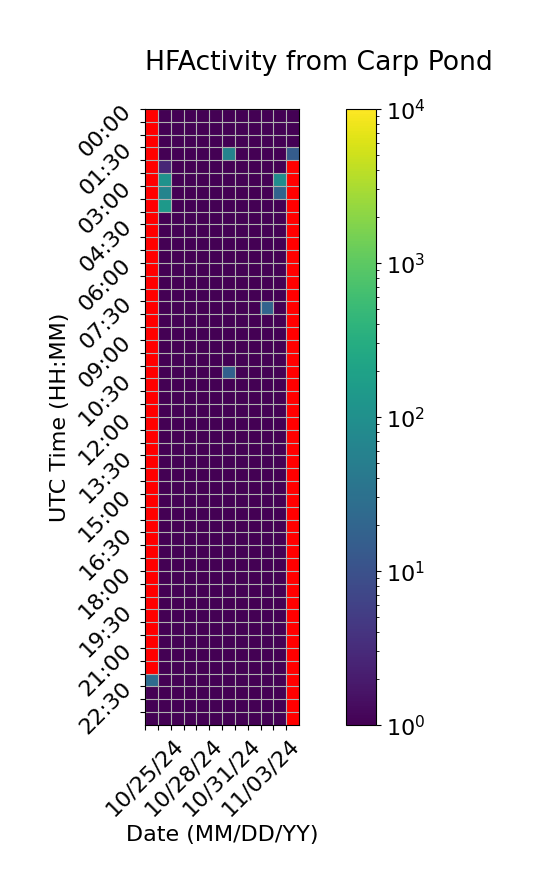

The data file committed next to this chart (first rows):
Time (UTC), 10/25/24, 10/26/24, 10/27/24, 10/28/24, 10/29/24, 10/30/24, 10/31/24, 11/01/24, 11/02/24, 11/03/24, 11/04/24, 11/05/24
00:00, , 1.0, 1.0, 1.0, 1.0, 1.0, 1.0, 1.0, 0.6667, 1.0, 1.0, 1.0
00:30, , 1.0, 1.0, 1.0, 1.0, 1.0, 1.0, 1.0, 1.0, 1.0, 1.0, 1.0
01:00, , 1.0, 1.0, 1.0, 1.0, 1.0, 1.0, 1.0, 1.0, 1.0, 1.0, 1.0
01:30, , 1.0, 1.0, 1.0, 1.0, 1.0, 60.67, 1.0, 1.0, 1.0, 1.0, 14.33
02:00, , 2.667, 1.0, 1.0, 1.0, 1.0, 1.0, 1.0, 1.0, 1.0, 1.0, 
02:30, , 110.3, 1.0, 1.0, 1.0, 1.0, 1.0, 1.0, 1.0, 1.0, 88.67, 
03:00, , 64.0, 1.0, 1.0, 1.0, 1.0, 1.0, 1.0, 1.0, 1.0, 18.67, 
03:30, , 146.7, 1.0, 1.0, 1.0, 1.0, 1.0, 1.0, 1.0, 1.0, 1.0, 
04:00, , 1.0, 1.0, 1.0, 1.0, 1.0, 1.0, 1.0, 1.0, 1.0, 1.0, 
04:30, , 1.0, 1.0, 1.0, 1.0, 1.0, 1.0, 1.0, 1.0, 1.0, 1.0, 
05:00, , 1.0, 1.0, 1.0, 1.0, 1.0, 1.0, 1.0, 1.0, 1.0, 1.0, 
05:30, , 1.0, 1.0, 1.0, 1.0, 1.0, 1.0, 1.0, 1.0, 1.0, 1.0, 
06:00, , 1.0, 1.0, 1.0, 1.0, 1.0, 1.0, 1.0, 1.0, 1.0, 1.0, 
06:30, , 1.0, 1.0, 1.0, 1.0, 1.0, 1.0, 1.0, 1.0, 1.0, 1.0, 
07:00, , 1.0, 1.0, 1.0, 1.0, 1.0, 1.0, 1.0, 1.0, 1.0, 1.0, 
07:30, , 1.0, 1.0, 1.0, 1.0, 1.0, 1.0, 1.0, 1.0, 18.67, 1.0, 
08:00, , 1.0, 1.0, 1.0, 1.0, 1.0, 1.0, 1.0, 1.0, 1.0, 1.0, 
08:30, , 1.0, 1.0, 1.0, 1.0, 1.0, 1.0, 1.0, 1.0, 1.0, 1.0, 
09:00, , 1.0, 1.0, 1.0, 1.0, 1.0, 1.0, 1.0, 1.0, 1.0, 1.0, 
09:30, , 1.0, 1.0, 1.0, 1.0, 1.0, 1.0, 1.0, 1.0, 1.0, 1.0, 
10:00, , 1.0, 1.0, 1.0, 1.0, 1.0, 16.67, 1.0, 1.0, 1.0, 1.0, 
10:30, , 1.0, 1.0, 1.0, 1.0, 1.0, 1.0, 1.0, 1.0, 1.0, 1.0, 
11:00, , 1.0, 1.0, 1.0, 1.0, 1.0, 1.0, 1.0, 1.0, 1.0, 1.0, 
11:30, , 1.0, 1.0, 1.0, 1.0, 1.0, 1.0, 1.0, 1.0, 1.0, 1.0, 
12:00, , 1.0, 1.0, 1.0, 1.0, 1.0, 1.0, 1.0, 1.0, 1.0, 1.0, 
12:30, , 1.0, 1.0, 1.0, 1.0, 1.0, 1.0, 1.0, 1.0, 1.0, 1.0, 
13:00, , 1.0, 1.0, 1.0, 1.0, 1.0, 1.0, 1.0, 1.0, 1.0, 1.0, 
13:30, , 1.0, 1.0, 1.0, 1.0, 1.0, 1.0, 1.0, 1.0, 1.0, 1.0, 
14:00, , 1.0, 1.0, 1.0, 1.0, 1.0, 1.0, 1.0, 1.0, 1.0, 1.0, 
14:30, , 1.0, 1.0, 1.0, 1.0, 1.0, 1.0, 1.0, 1.0, 1.0, 1.0, 
15:00, , 1.0, 1.0, 1.0, 1.0, 1.0, 1.0, 1.0, 1.0, 1.0, 1.0, 
15:30, , 1.0, 1.0, 1.0, 1.0, 1.0, 1.0, 1.0, 1.0, 1.0, 1.0, 
16:00, , 1.0, 1.0, 1.0, 1.0, 1.0, 1.0, 1.0, 1.0, 1.0, 1.0, 
16:30, , 1.0, 1.0, 1.0, 1.0, 1.0, 1.0, 1.0, 1.0, 1.0, 1.0, 
17:00, , 1.0, 1.0, 1.0, 1.0, 1.0, 1.0, 1.0, 1.0, 1.0, 1.0, 
17:30, , 1.0, 1.0, 1.0, 1.0, 1.0, 1.0, 1.0, 1.0, 1.0, 1.0, 
18:00, , 1.0, 1.0, 1.0, 1.0, 1.0, 1.0, 1.0, 1.0, 1.0, 1.0, 
18:30, , 1.0, 1.0, 1.0, 1.0, 1.0, 1.0, 1.0, 1.0, 1.0, 1.0, 
19:00, , 1.0, 1.0, 1.0, 1.0, 1.0, 1.0, 1.0, 1.0, 1.0, 1.0, 
19:30, , 1.0, 1.0, 1.0, 1.0, 1.0, 1.0, 1.0, 1.0, 1.0, 1.0, 
20:00, , 1.0, 1.0, 1.0, 1.0, 1.0, 1.0, 1.0, 1.0, 1.0, 1.0, 
20:30, , 1.0, 1.0, 1.0, 1.0, 1.0, 1.0, 1.0, 1.0, 1.0, 1.0, 
21:00, , 1.0, 1.0, 1.0, 1.0, 1.0, 1.0, 1.0, 1.0, 1.0, 1.0, 
21:30, , 1.0, 1.0, 1.0, 1.0, 1.0, 1.0, 1.0, 1.0, 1.0, 1.0, 
22:00, 24.67, 1.0, 1.0, 1.0, 1.0, 1.0, 1.0, 1.0, 1.0, 1.0, 1.0, 
22:30, 1.0, 1.0, 1.0, 1.0, 1.0, 1.0, 1.0, 1.0, 1.0, 1.0, 1.0, 
23:00, 1.0, 1.0, 1.0, 1.0, 1.0, 1.0, 1.0, 1.0, 1.0, 1.0, 1.0, 
23:30, 1.0, 1.0, 1.0, 1.0, 1.0, 1.0, 1.0, 1.0, 1.0, 1.0, 1.0, 
